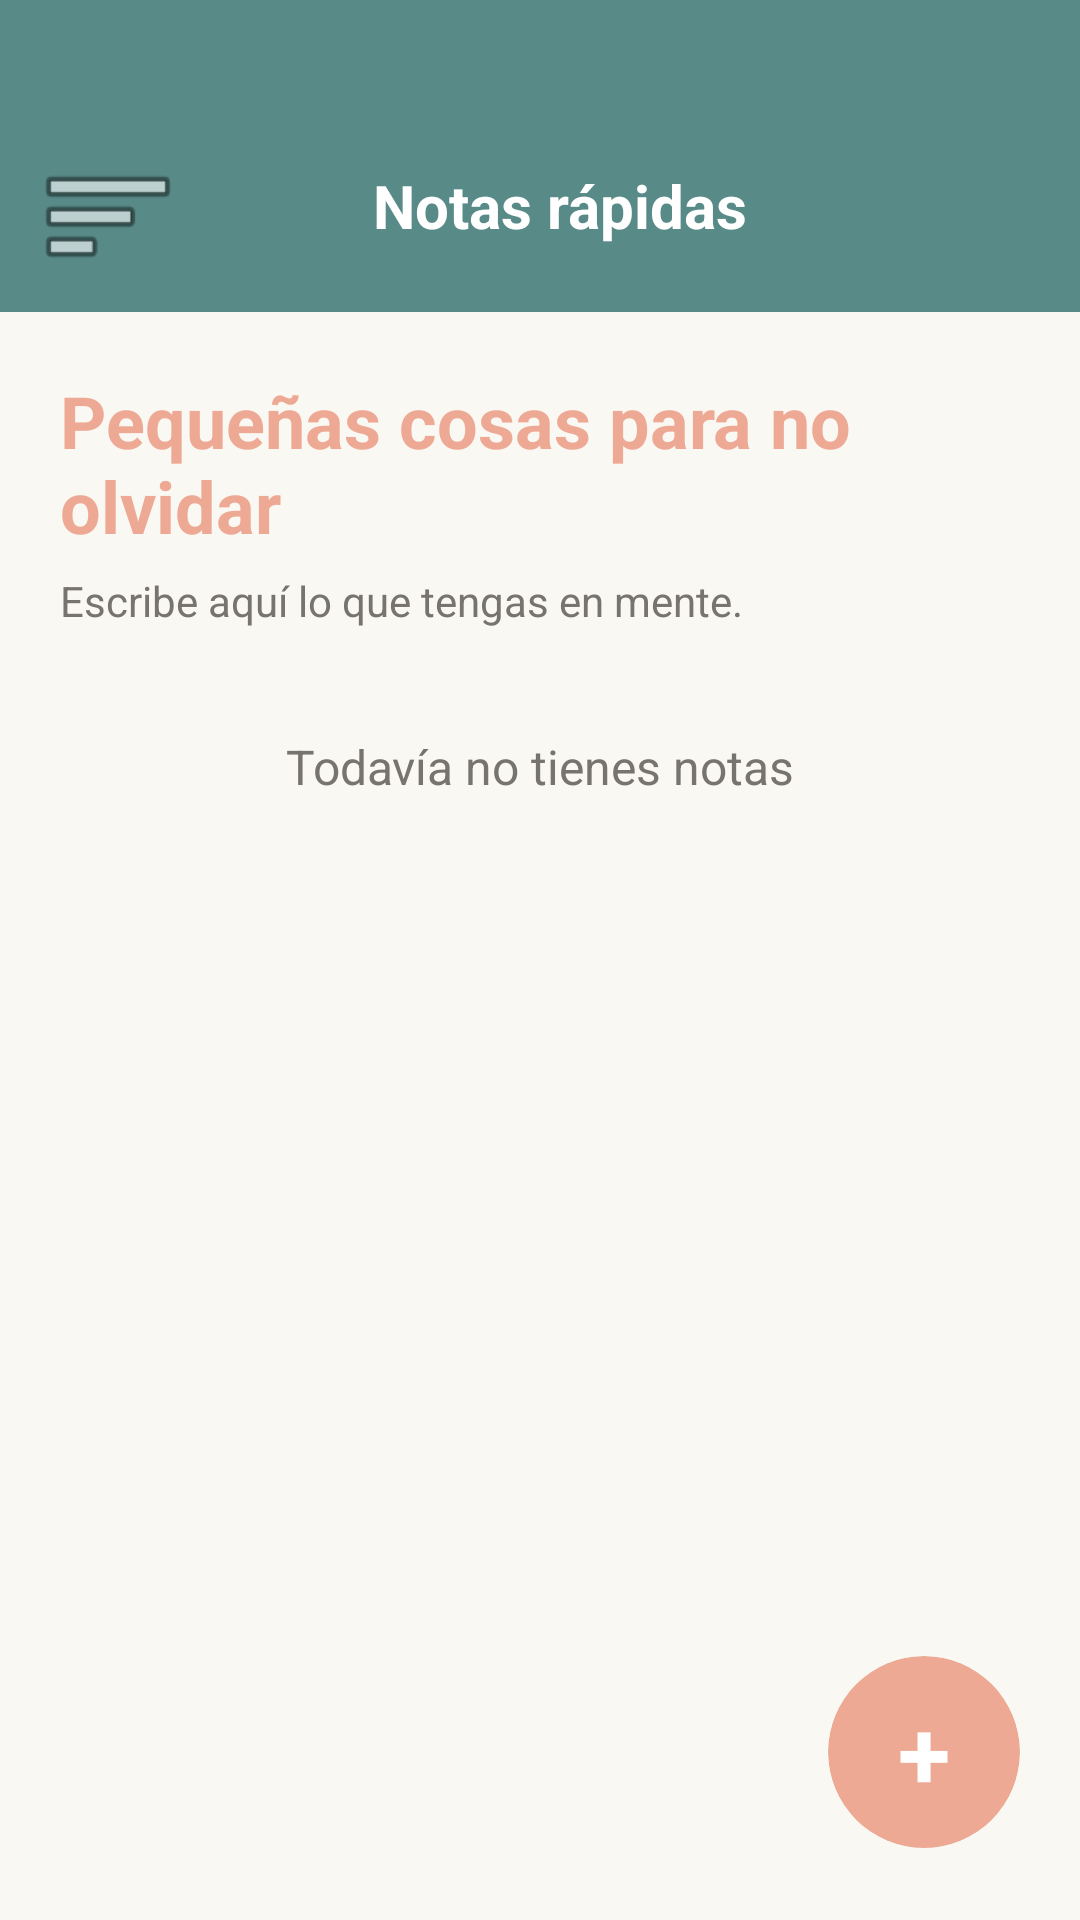

Here is an Android app screen rendered from its layout file. Give the layout XML and the strings, colors and styles it references.
<!-- AndroidManifest.xml: application theme Theme.ToDoList -->
<!-- res/layout/activity_notes.xml -->
<?xml version="1.0" encoding="utf-8"?>
<androidx.drawerlayout.widget.DrawerLayout
    xmlns:android="http://schemas.android.com/apk/res/android"
    xmlns:app="http://schemas.android.com/apk/res-auto"
    android:id="@+id/notesDrawerLayout"
    android:layout_width="match_parent"
    android:layout_height="match_parent"
    android:background="@color/soft_background">

    <androidx.constraintlayout.widget.ConstraintLayout
        android:layout_width="match_parent"
        android:layout_height="match_parent"
        android:background="@color/soft_background">

        

        <View
            android:id="@+id/notesTopBar"
            android:layout_width="0dp"
            android:layout_height="104dp"
            android:background="@color/soft_green"
            app:layout_constraintTop_toTopOf="parent"
            app:layout_constraintStart_toStartOf="parent"
            app:layout_constraintEnd_toEndOf="parent" />

        

        <ImageButton
            android:id="@+id/menuButton"
            android:layout_width="48dp"
            android:layout_height="48dp"
            android:layout_marginStart="12dp"
            android:layout_marginBottom="8dp"
            android:background="?attr/selectableItemBackgroundBorderless"
            android:contentDescription="@string/abrir_men"
            android:src="@android:drawable/ic_menu_sort_by_size"
            app:tint="@color/white"
            app:layout_constraintStart_toStartOf="@id/notesTopBar"
            app:layout_constraintBottom_toBottomOf="@id/notesTopBar" />

        

        

        <TextView
            android:id="@+id/notesTitle"
            android:layout_width="wrap_content"
            android:layout_height="wrap_content"
            android:text="@string/notas_r_pidas"
            android:textColor="@color/white"
            android:textSize="20sp"
            android:textStyle="bold"
            app:layout_constraintBottom_toBottomOf="@id/menuButton"
            app:layout_constraintEnd_toEndOf="@id/notesTopBar"
            app:layout_constraintHorizontal_bias="0.367"
            app:layout_constraintStart_toEndOf="@id/menuButton"
            app:layout_constraintTop_toTopOf="@id/menuButton"
            app:layout_constraintVertical_bias="0.333" />

        <ScrollView
            android:layout_width="0dp"
            android:layout_height="0dp"
            android:fillViewport="true"
            android:clipToPadding="false"
            android:paddingBottom="90dp"
            app:layout_constraintTop_toBottomOf="@id/notesTopBar"
            app:layout_constraintBottom_toBottomOf="parent"
            app:layout_constraintStart_toStartOf="parent"
            app:layout_constraintEnd_toEndOf="parent">

            <LinearLayout
                android:id="@+id/notesContainer"
                android:layout_width="match_parent"
                android:layout_height="wrap_content"
                android:orientation="vertical"
                android:padding="20dp">

                <TextView
                    android:layout_width="match_parent"
                    android:layout_height="wrap_content"
                    android:text="@string/peque_as_cosas_para_no_olvidar"
                    android:textColor="@color/soft_coral"
                    android:textSize="24sp"
                    android:textStyle="bold" />

                <TextView
                    android:layout_width="match_parent"
                    android:layout_height="wrap_content"
                    android:layout_marginTop="6dp"
                    android:text="@string/escribe_aqu_lo_que_tengas_en_mente"
                    android:textColor="@color/soft_text_light"
                    android:textSize="14sp" />

                <TextView
                    android:id="@+id/noNotesText"
                    android:layout_width="match_parent"
                    android:layout_height="wrap_content"
                    android:layout_marginTop="35dp"
                    android:gravity="center"
                    android:text="@string/todav_a_no_tienes_notas"
                    android:textColor="@color/soft_text_light"
                    android:textSize="16sp" />

            </LinearLayout>

        </ScrollView>

        

        <androidx.cardview.widget.CardView
            android:id="@+id/addNoteButton"
            android:layout_width="64dp"
            android:layout_height="64dp"
            android:layout_marginEnd="20dp"
            android:layout_marginBottom="24dp"
            android:clickable="true"
            android:focusable="true"
            app:cardBackgroundColor="@color/soft_coral"
            app:cardCornerRadius="32dp"
            app:cardElevation="4dp"
            app:layout_constraintBottom_toBottomOf="parent"
            app:layout_constraintEnd_toEndOf="parent">

            <TextView
                android:layout_width="match_parent"
                android:layout_height="match_parent"
                android:gravity="center"
                android:text="+"
                android:textColor="@color/white"
                android:textSize="32sp"
                android:textStyle="bold" />

        </androidx.cardview.widget.CardView>

    </androidx.constraintlayout.widget.ConstraintLayout>

    

    <com.google.android.material.navigation.NavigationView
        android:id="@+id/notesNavigationView"
        android:layout_width="300dp"
        android:layout_height="match_parent"
        android:layout_gravity="start"
        android:background="@color/soft_background"
        app:headerLayout="@layout/drawer_header"
        app:menu="@menu/drawer_menu"
        app:itemIconTint="@null" />

</androidx.drawerlayout.widget.DrawerLayout>
<!-- res/layout/drawer_header.xml (included above) -->
<?xml version="1.0" encoding="utf-8"?>
<LinearLayout
    xmlns:android="http://schemas.android.com/apk/res/android"
    android:layout_width="match_parent"
    android:layout_height="170dp"
    android:background="@color/soft_green_light"
    android:gravity="bottom"
    android:orientation="vertical"
    android:padding="24dp">

    <TextView
        android:layout_width="wrap_content"
        android:layout_height="wrap_content"
        android:text="@string/soft_days"
        android:textColor="@color/soft_text"
        android:textSize="26sp"
        android:textStyle="bold" />

    <TextView
        android:layout_width="wrap_content"
        android:layout_height="wrap_content"
        android:layout_marginTop="5dp"
        android:text="@string/un_poquito_de_calma"
        android:textColor="@color/soft_text_light"
        android:textSize="14sp" />

</LinearLayout>
<!-- resources referenced by this layout -->
<resources>
  <color name="soft_background">#FAF8F3</color>
  <color name="soft_coral">#EEA995</color>
  <color name="soft_green">#588A87</color>
  <color name="soft_green_light">#B6C6BE</color>
  <color name="soft_text">#454545</color>
  <color name="soft_text_light">#77736E</color>
  <color name="white">#FFFFFF</color>
  <string name="abrir_men">Abrir menú</string>
  <string name="escribe_aqu_lo_que_tengas_en_mente">Escribe aquí lo que tengas en mente.</string>
  <string name="notas_r_pidas">Notas rápidas</string>
  <string name="peque_as_cosas_para_no_olvidar">Pequeñas cosas para no olvidar</string>
  <string name="soft_days">Soft Days</string>
  <string name="todav_a_no_tienes_notas">Todavía no tienes notas</string>
  <string name="un_poquito_de_calma">Un poquito de calma</string>
</resources>
